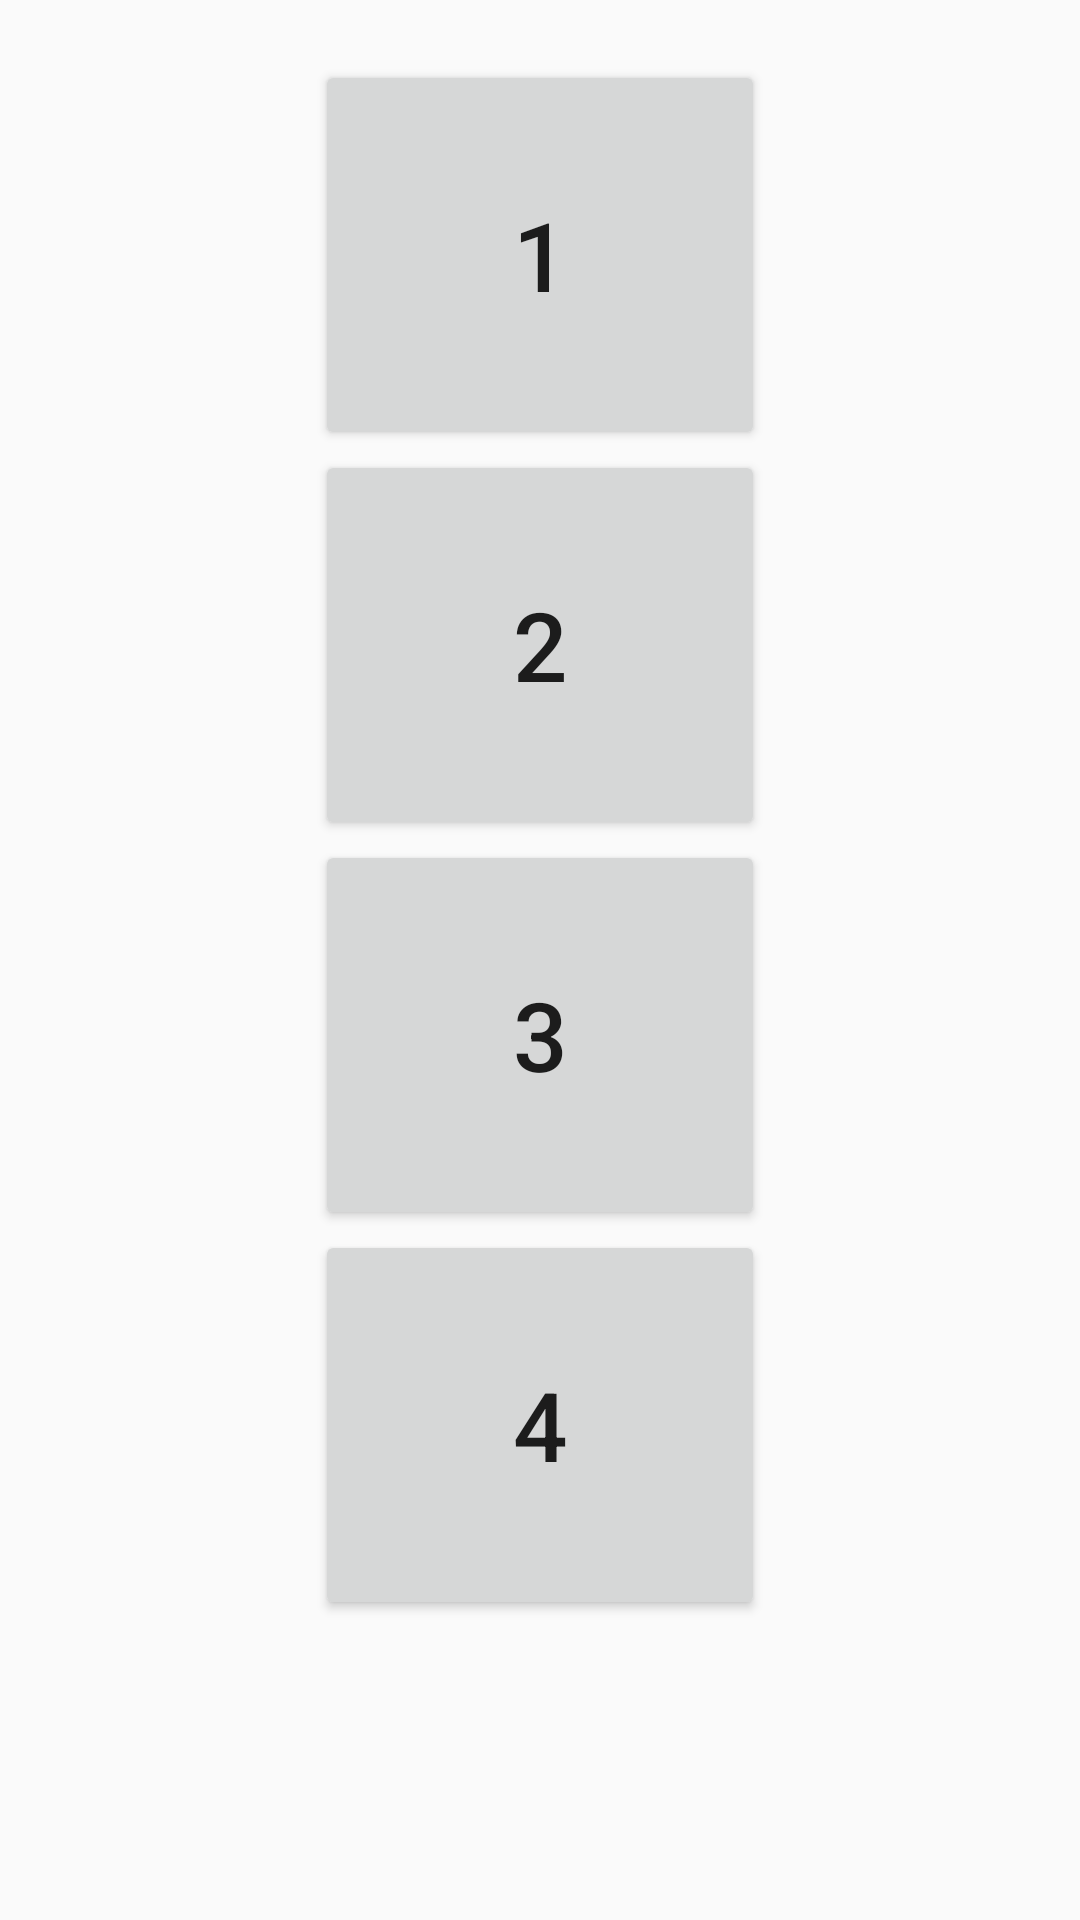

Write the Android layout XML for this screen, with the resource values it uses.
<!-- AndroidManifest.xml: application theme AppTheme -->
<!-- res/layout/activity_in_btn.xml -->
<?xml version="1.0" encoding="utf-8"?>
<RelativeLayout xmlns:android="http://schemas.android.com/apk/res/android"
    xmlns:app="http://schemas.android.com/apk/res-auto"
    xmlns:tools="http://schemas.android.com/tools"
    android:layout_width="match_parent"
    android:layout_height="match_parent"
    tools:context=".In_btn_Activity">

    <Button
        android:layout_marginTop="20dp"
        android:layout_width="150dp"
        android:layout_height="130dp"
        android:id="@+id/in_one"
        android:textSize="32sp"
        android:text="1"
        android:layout_centerHorizontal="true"
        android:layout_gravity="center"
        />
    <Button
        android:layout_width="150dp"
        android:layout_height="130dp"
        android:id="@+id/in_two"
        android:textSize="32sp"
        android:layout_below="@id/in_one"
        android:layout_centerHorizontal="true"
        android:text="2" />
    <Button
        android:layout_width="150dp"
        android:layout_height="130dp"
        android:id="@+id/in_three"
        android:textSize="32sp"
        android:layout_below="@id/in_two"
        android:layout_centerHorizontal="true"
        android:text="3" />
    <Button
        android:layout_width="150dp"
        android:layout_height="130dp"
        android:id="@+id/in_four"
        android:textSize="32sp"
        android:layout_below="@id/in_three"
        android:layout_centerHorizontal="true"
        android:text="4" />
</RelativeLayout>
<!-- resources referenced by this layout -->
<resources>
  <style name="AppTheme" parent="Theme.AppCompat.Light.DarkActionBar">
          
          <item name="colorPrimary">@color/colorPrimary</item>
          <item name="colorPrimaryDark">@color/colorPrimaryDark</item>
          <item name="colorAccent">@color/colorAccent</item>
          <item name="windowActionBar">false</item>
          <item name="windowNoTitle">true</item>
          <item name="android:statusBarColor">@color/Main_Dark</item>
          <item name="android:navigationBarColor">#ffffff</item>
  
  
  
  
  
  
      </style>
  <color name="colorPrimary">#008577</color>
  <color name="colorPrimaryDark">#00574B</color>
  <color name="colorAccent">#D81B60</color>
  <color name="Main_Dark">#192223</color>
</resources>
